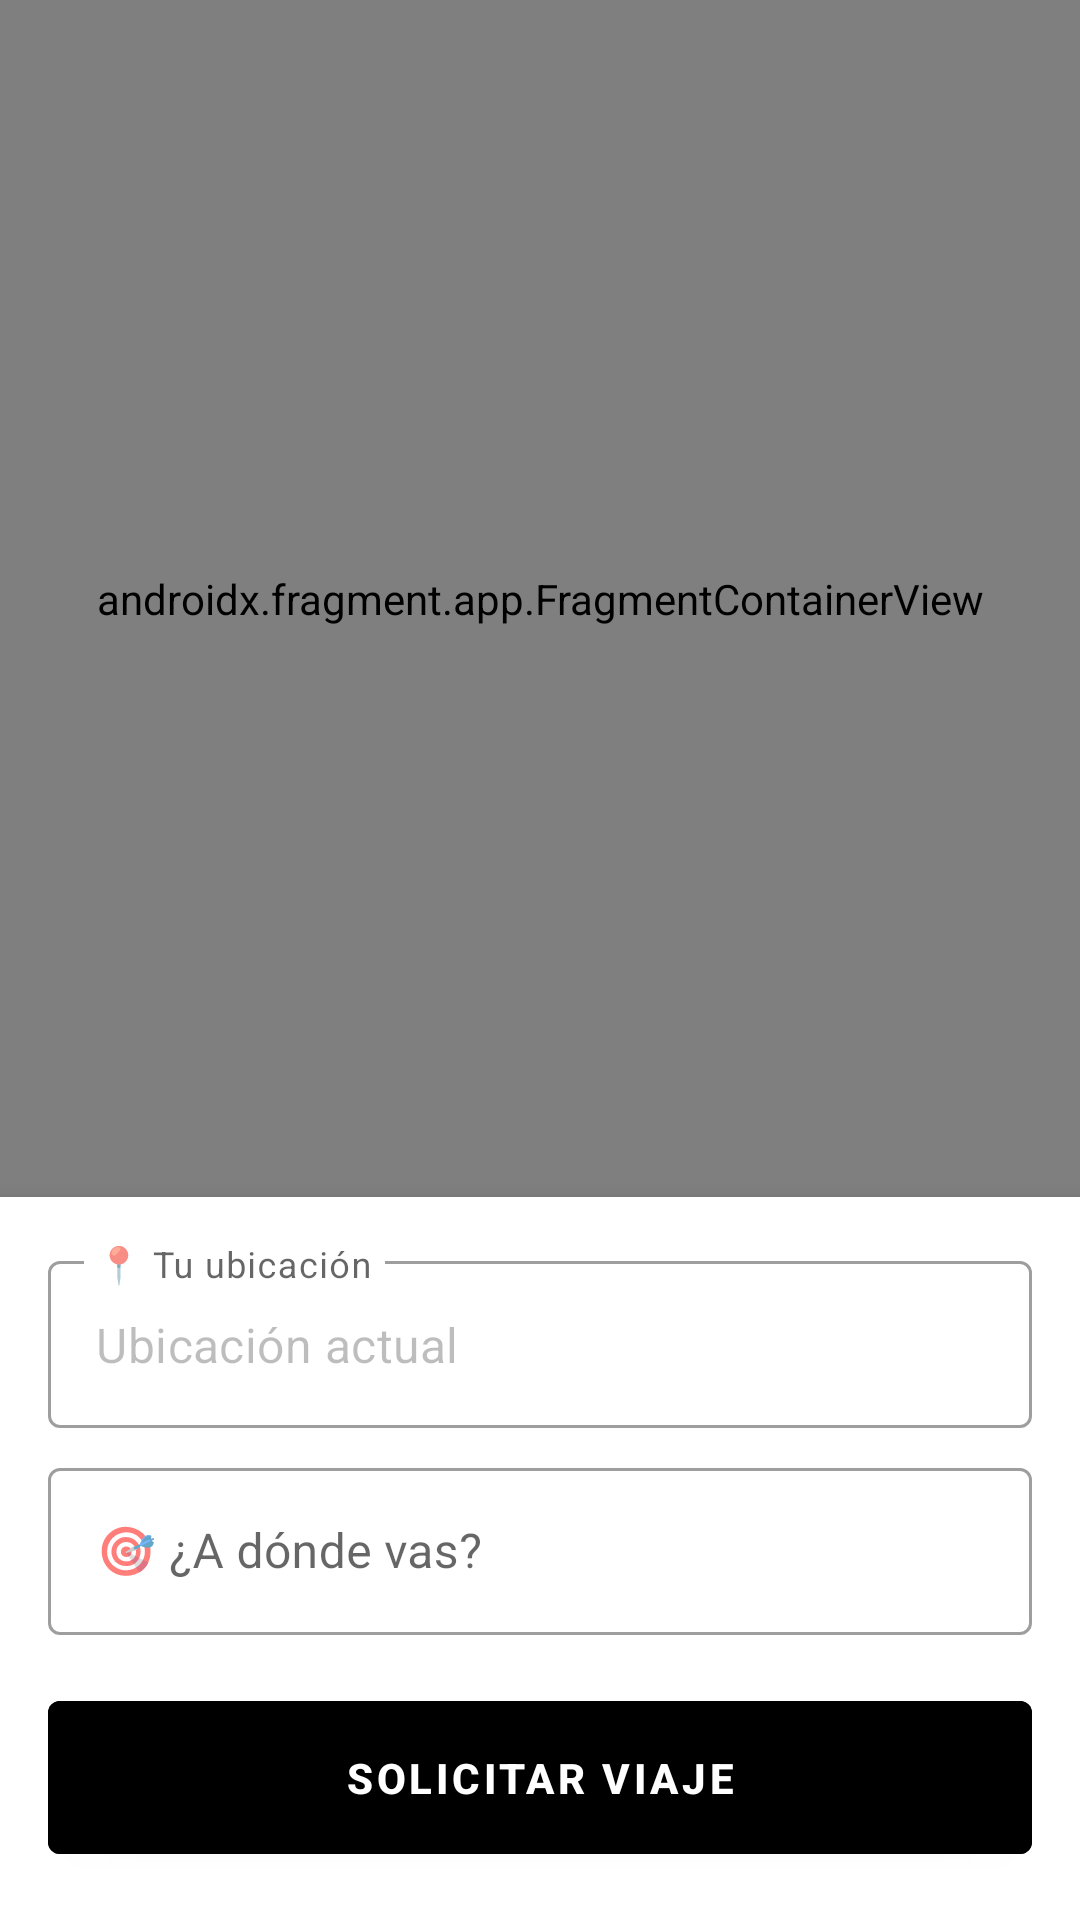

Layout XML and referenced resources for this Android screen:
<!-- AndroidManifest.xml: activity theme Theme.UberSpeed.NoActionBar -->
<!-- res/layout/fragment_home.xml -->
<?xml version="1.0" encoding="utf-8"?>
<androidx.constraintlayout.widget.ConstraintLayout xmlns:android="http://schemas.android.com/apk/res/android"
    xmlns:app="http://schemas.android.com/apk/res-auto"
    xmlns:tools="http://schemas.android.com/tools"
    android:layout_width="match_parent"
    android:layout_height="match_parent"
    android:background="@color/uber_grey"
    tools:context=".ui.home.HomeFragment">

    
    <androidx.fragment.app.FragmentContainerView
        android:id="@+id/mapFragment"
        android:name="com.google.android.gms.maps.SupportMapFragment"
        android:layout_width="match_parent"
        android:layout_height="0dp"
        app:layout_constraintTop_toTopOf="parent"
        app:layout_constraintBottom_toTopOf="@id/bottomPanel"
        app:layout_constraintStart_toStartOf="parent"
        app:layout_constraintEnd_toEndOf="parent"/>

    
    <LinearLayout
        android:id="@+id/bottomPanel"
        android:layout_width="match_parent"
        android:layout_height="wrap_content"
        android:orientation="vertical"
        android:background="@android:color/white"
        android:padding="16dp"
        android:elevation="8dp"
        app:layout_constraintBottom_toBottomOf="parent"
        app:layout_constraintStart_toStartOf="parent"
        app:layout_constraintEnd_toEndOf="parent">

        
        <com.google.android.material.textfield.TextInputLayout
            android:id="@+id/tilOrigin"
            android:layout_width="match_parent"
            android:layout_height="wrap_content"
            android:hint="📍 Tu ubicación"
            style="@style/Widget.MaterialComponents.TextInputLayout.OutlinedBox">

            <com.google.android.material.textfield.TextInputEditText
                android:id="@+id/etOrigin"
                android:layout_width="match_parent"
                android:layout_height="wrap_content"
                android:inputType="text"
                android:text="Ubicación actual"
                android:enabled="false" />

        </com.google.android.material.textfield.TextInputLayout>

        
        <com.google.android.material.textfield.TextInputLayout
            android:id="@+id/tilDestination"
            android:layout_width="match_parent"
            android:layout_height="wrap_content"
            android:layout_marginTop="8dp"
            android:hint="🎯 ¿A dónde vas?"
            style="@style/Widget.MaterialComponents.TextInputLayout.OutlinedBox">

            <com.google.android.material.textfield.TextInputEditText
                android:id="@+id/etDestination"
                android:layout_width="match_parent"
                android:layout_height="wrap_content"
                android:inputType="text" />

        </com.google.android.material.textfield.TextInputLayout>

        
        <Button
            android:id="@+id/btnRequest"
            android:layout_width="match_parent"
            android:layout_height="wrap_content"
            android:layout_marginTop="16dp"
            android:text="@string/request_ride"
            android:backgroundTint="@color/uber_black"
            android:textColor="@color/white"
            android:textStyle="bold"
            android:padding="16dp" />

    </LinearLayout>

</androidx.constraintlayout.widget.ConstraintLayout>
<!-- resources referenced by this layout -->
<resources>
  <color name="uber_black">#000000</color>
  <color name="uber_grey">#F6F6F6</color>
  <color name="white">#FFFFFFFF</color>
  <string name="request_ride">Solicitar Viaje</string>
  <style name="Theme.UberSpeed.NoActionBar" parent="Theme.MaterialComponents.DayNight.NoActionBar">
          
          <item name="colorPrimary">@color/uber_black</item>
          <item name="colorPrimaryVariant">@color/black</item>
          <item name="colorOnPrimary">@color/white</item>
          
          <item name="colorSecondary">@color/teal_200</item>
          <item name="colorSecondaryVariant">@color/teal_700</item>
          <item name="colorOnSecondary">@color/black</item>
          
          <item name="android:statusBarColor" tools:targetApi="l">?attr/colorPrimaryVariant</item>
          <item name="windowActionBar">false</item>
          <item name="windowNoTitle">true</item>
      </style>
  <color name="black">#FF000000</color>
  <color name="teal_200">#FF03DAC5</color>
  <color name="teal_700">#FF018786</color>
</resources>
